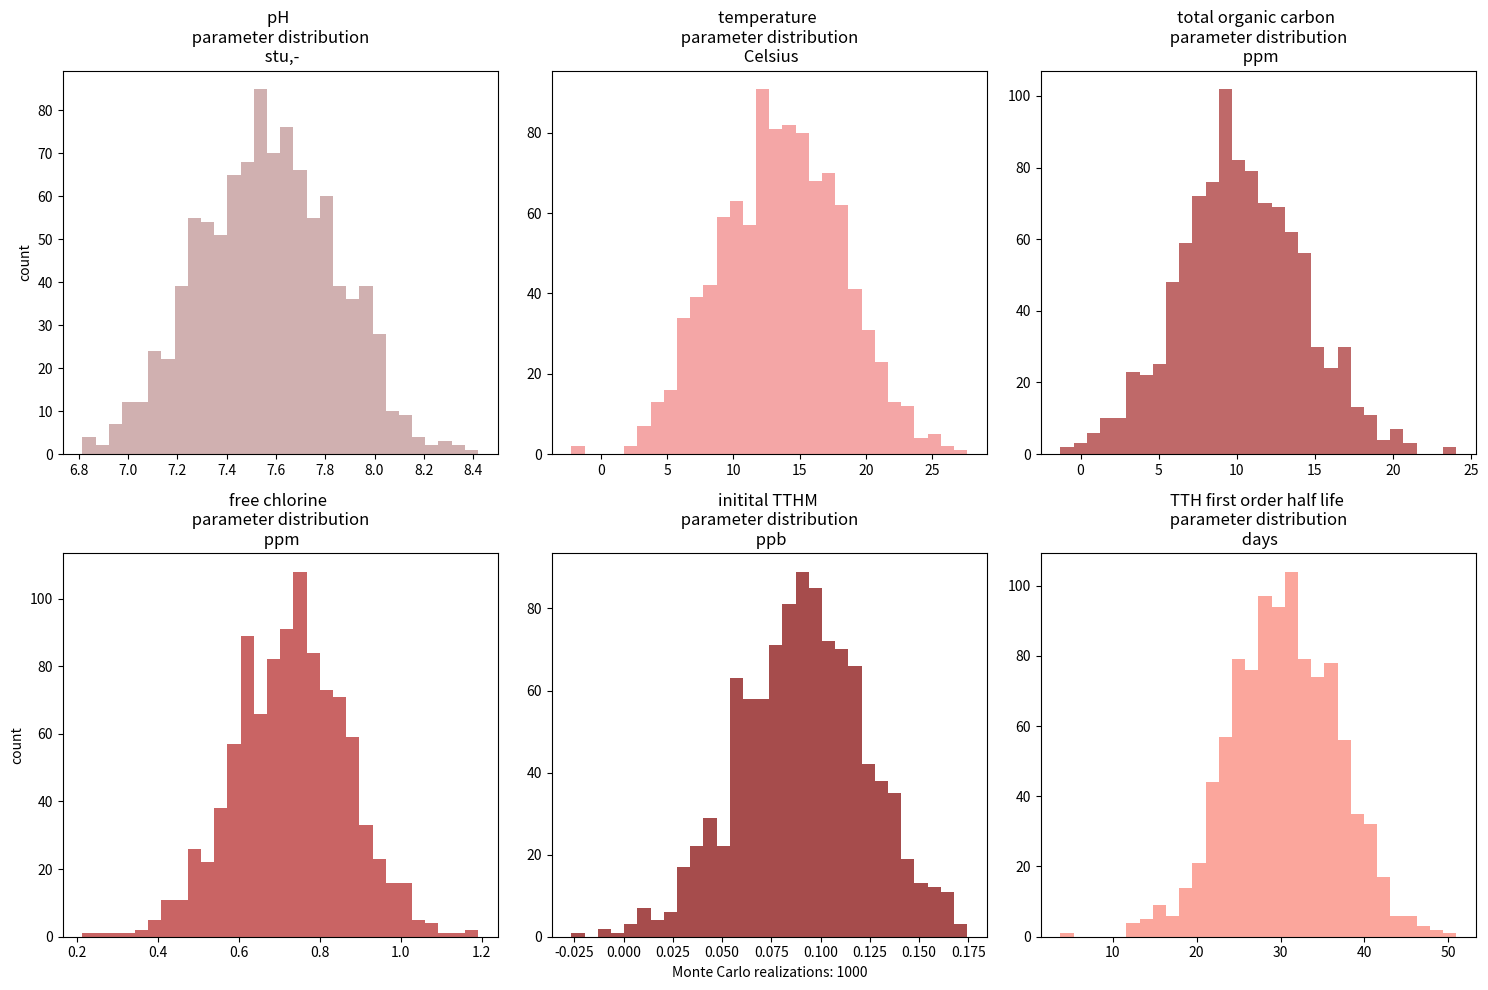
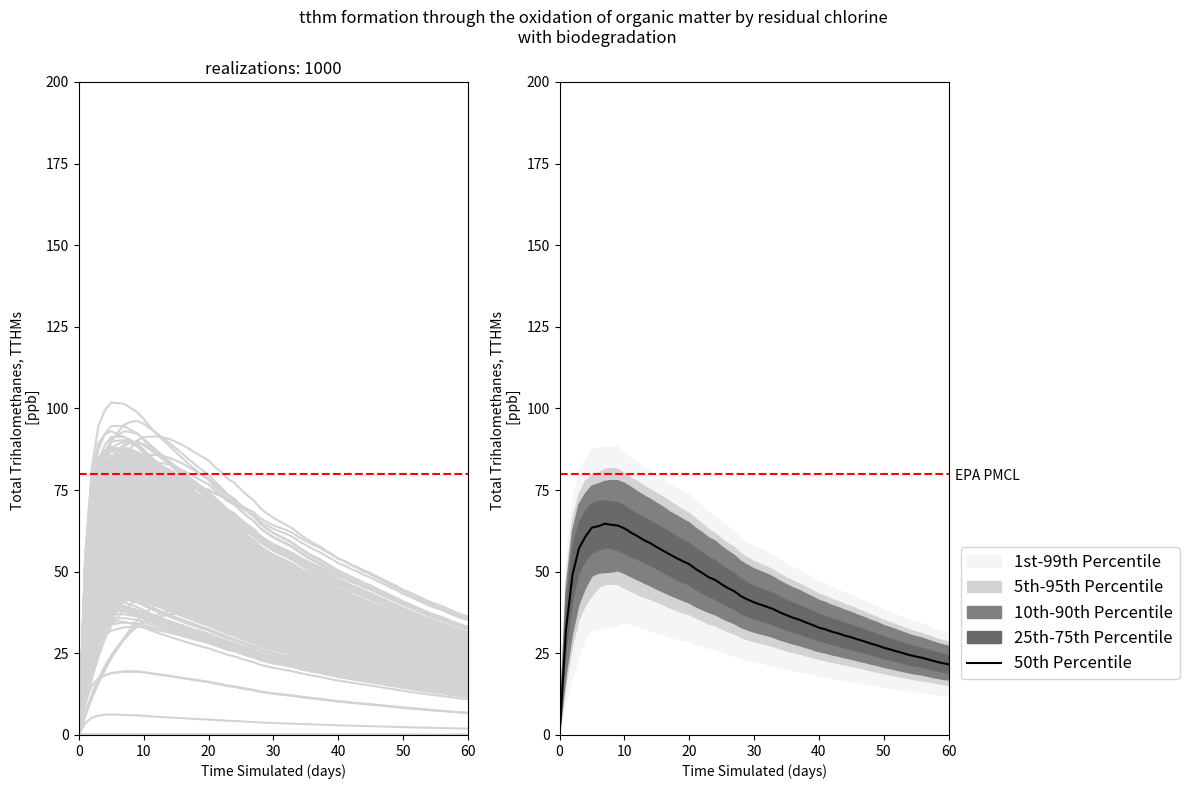
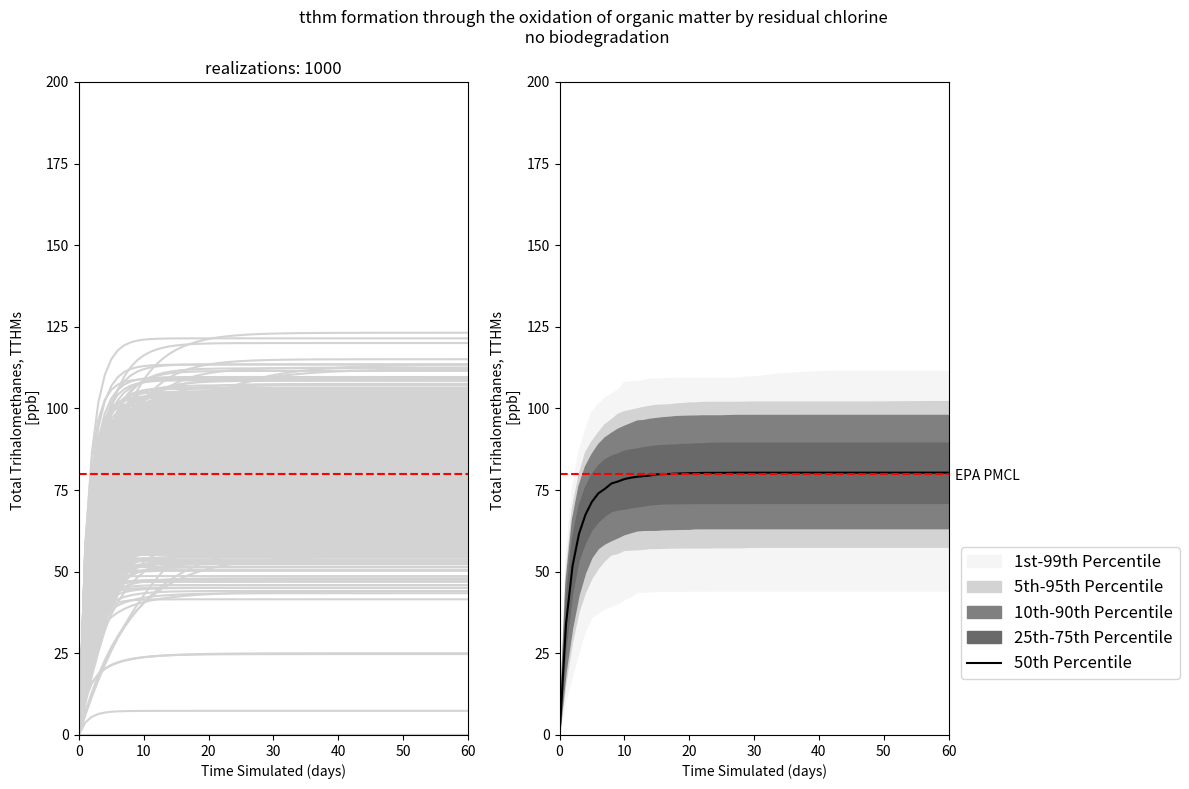

Python code for these plots, in order:
# -*- coding: utf-8 -*-
"""
Created on Tue Oct  1 20:59:33 2024

[redacted]

The script at a high level takes the estimated range of source water characteristics
to estimate the possible range of disinfection by-product formation from the 
oxidation of total organic carbon (TOC). 

The specific input components are TOC, pH, system temperature, Br, Cl, Chlorine, 
and estimated in-situ formation redox conditions from PHREEQC. 

If system redox conditions are estimated to be reducing, then
biodegradation of formed DBPs is included in the estimations. 
If system redox conditions are estimated to be oxidizing, then
biodegradation of formed DBPs are not included in the estimations.

Estimations for both Total Trihalomethanes (TTHMs) and Halo-acetic acids (HAAs)
are calculated through rough monte-carlo methods. 

Statistics are generated on the input parameters, used to formulate 
normally distributed parameter ranges, and then randomly sampled to estimate the
range in each estimated DBPs. The range of results are provided as an approximated range 
to help translate transparency with uncertainty in the estimates. 

The literature references serving as the basis for these calculations are sumamrized:
    
1. Clark, Robert. (1998). Chlorine Demand and TTHM Formation Kinetics: A Second- Order Model. Journal of Environmental Engineering. 124. 16-24. 10.1061/(ASCE)0733-9372(1998)124:1(16). 
    
2. Clark, Robert & Sivagansen, Mano. (1998). Predicting Chlorine Residuals and the Formation of TTHMS in Drinking Water. Journal of Environmental Engineering. 124. 1203-1210. 10.1061/(ASCE)0733-9372(1998)124:12(1203). 
    
3. Nicholson, B.C. & Dillon, Peter & Pavelic, Paul. (2002). Fate of disinfection by-products during aquifer storage and recovery. Management of Aquifer Recharge for Sustainability. 155-160. 

4. Nicholson, B. & Dillon, Peter & Pavelic, Paul. (2020). Fate of disinfection by-products during aquifer storage and recovery. 10.1201/9781003078838-33. 
    
INPUT UNIT DEFINITION

pH units are in standard units, stu,-
temp units are in Celsius, C
toc, total organic carbon units are in mg/L
freecl, free chlorine units are mg/L
itthm, initial total trihalomethanes (tthms) units are ug/L
estimate_gwredox, is redox of the groundwater system in millivolts
tthm_hali_lower tthm half life in days lower bound from Pavelic et al., 2005
tthm_hali_upper tthm half life in days upper bound from Pavelic et al., 2005
number of realizations cannot be less than 366, a happy accident :)

"""

# import necessary libraries
import numpy as np
from numpy import log as ln
import pandas as pd
import matplotlib.pyplot as plt
import math
import statistics

# function to estimate disinfection by-product, total trihalomethanes TTHMs formation and degradation during ASR

def estimate_tthms(pH, temp, toc, freecl, itthm, estimate_gwredox, tthm_hali_lower, tthm_hali_upper, reals):
    
    # boolean flag to include biodegradation proxy if groundwater conditions are suboxic < + 200 mV
    if estimate_gwredox <= 200:
        flag_simbiodegrad = True
    else: 
        flag_simbiodegrad = False
    
    # let's define normal distributions for each input parameter to sample from
    #assume estimate standard deviations
    pH_stddev = (max(pH) - min(pH)) / 6  # Rough estimate
    temp_stddev = (max(temp) - min(temp)) / 6 # Rough estimate
    toc_stddev = (max(toc) - min(toc)) / 6 # Rough estimate
    freecl_stddev = (max(freecl) - min(freecl)) / 6 # Rough estimate
    itthm_stddev = (max(itthm) - min(itthm)) / 6 # Rough estimate
    tthm_hali_stddev = (tthm_hali_upper - tthm_hali_lower) / 6 # Rough estimate
    
    # Generate samples
    pH_samps = np.random.normal(loc=statistics.mean(pH), scale=pH_stddev, size=reals)
    temp_samps = np.random.normal(loc=statistics.mean(temp), scale=temp_stddev, size=reals)
    toc_samps = np.random.normal(loc=statistics.mean(toc), scale=toc_stddev, size=reals)
    freecl_samps = np.random.normal(loc=statistics.mean(freecl), scale=freecl_stddev, size=reals)
    itthm_samps = np.random.normal(loc=statistics.mean(itthm), scale=itthm_stddev, size=reals)
    tthm_hali_samps = np.random.normal(loc=(tthm_hali_lower+((tthm_hali_upper - tthm_hali_lower) / 2)), scale=tthm_hali_stddev, size=reals)
    
    # plot each of the parameter distributions
    fig, axs = plt.subplots(2, 3, figsize=(15, 10))
    
    # Plot the histograms
    axs[0, 0].hist(pH_samps, bins=30, color='rosybrown', alpha=0.7)
    axs[0, 0].set_title('pH \n parameter distribution \n stu,-')
    axs[0, 0].set_ylabel('count')

    axs[0, 1].hist(temp_samps, bins=30, color='lightcoral', alpha=0.7)
    axs[0, 1].set_title('temperature \n parameter distribution \n Celsius')
    
    axs[0, 2].hist(toc_samps, bins=30, color='brown', alpha=0.7)
    axs[0, 2].set_title('total organic carbon \n parameter distribution \n ppm')
    
    axs[1, 0].hist(freecl_samps, bins=30, color='firebrick', alpha=0.7)
    axs[1, 0].set_title('free chlorine \n parameter distribution \n ppm')
    axs[1, 0].set_ylabel('count')
    
    axs[1, 1].hist(itthm_samps, bins=30, color='maroon', alpha=0.7)
    axs[1, 1].set_title('initital TTHM \n parameter distribution \n ppb')
    axs[1, 1].set_xlabel('Monte Carlo realizations: ' + str(reals))
    
    axs[1, 2].hist(tthm_hali_samps, bins=30, color='salmon', alpha=0.7)
    axs[1, 2].set_title('TTH first order half life \n parameter distribution \n days')
    
    plt.tight_layout()
    plt.savefig('ParameterDistributions.png', dpi=400)

    # let's estimate the empircal constants for sample set
    K = []; M = []; D = []; u = []; tthm_estimate_stats = []; tthm_biodegrad_rate = []
    
    # specify temporal duration for the calculations
    tempdur_days = np.arange(0, 366)
    unit_days2hours = 24

    for i in range(0, reals):
        K_i = math.exp(0.32)*(freecl_samps[i]**-0.44)*(toc_samps[i]**0.63)*(pH_samps[i]**-0.29)*(temp_samps[i]**0.14)
        M_i = math.exp(-2.46-(0.19*toc_samps[i])-(0.14*pH_samps[i])-(0.07*temp_samps[i])+(0.01*temp_samps[i]*pH_samps[i]))
        D_i = math.exp(1.49)*(freecl_samps[i]**-0.48)*(toc_samps[i]**0.18)*(pH_samps[i]**0.96)*(temp_samps[i]**0.28)
        u_i = M_i*(1-K_i)
        tthm_biodegrad_rate_i = ln(2) / tthm_hali_samps[i] # days^-1
        
        K.append(K_i); M.append(M_i); D.append(D_i); u.append(u_i); tthm_biodegrad_rate.append(tthm_biodegrad_rate_i)
        
        freecl_decay = []; tthm_estimate = []
        
        for j in range(0, len(tempdur_days)):
            freecl_decay.append(((freecl_samps[i]*(1-K_i))/(1-(K_i*math.exp(-u_i*tempdur_days[j]*unit_days2hours)))))
            tthm_estimate.append(itthm_samps[i]+(D_i*(freecl_samps[i]-((freecl_samps[i]*(1-K_i))/(1-(K_i*math.exp(-u_i*tempdur_days[j]*unit_days2hours)))))))
        tthm_estimate_stats.append(tthm_estimate)
    
    # Create a dataframe to efficeintly plot the estimations
    tthm_estimate_stats_df = pd.DataFrame(tthm_estimate_stats).T
    tthm_estimate_stats_df.index = tempdur_days
    tthm_estimate_stats_df.columns = [f'Realization_{i+1}' for k in range(reals)]
    
    if flag_simbiodegrad:
        
        tthm_estimate_stats_df_form = pd.DataFrame(tthm_estimate_stats).T
        tthm_estimate_stats_df_form.index = tempdur_days
        tthm_estimate_stats_df_form.columns = [f'Realization_{i+1}' for k in range(reals)]
        
        # Calculate the rate of change (difference between consecutive rows) rate of tthm formation
        tthm_formation_rate_df = tthm_estimate_stats_df_form.diff().fillna(0)
        tthm_estimate_biodegrad_all = []
        
        for m in range(reals):
            # Initialize value for loop to update
            initial_val = itthm_samps[m]
            tthm_estimate_biodegrad = [initial_val]  # List to store AD values
            
            # Iterate through the days and calculate AD for each day
            for n in range(1, len(tempdur_days)):
                try:
                    iterative_estimate = tthm_estimate_biodegrad[n-1]
                    tthm_estimate_biodegrad_value = (iterative_estimate * math.exp(-tthm_biodegrad_rate[n] * (tempdur_days[n] - tempdur_days[n-1]))) + (tthm_formation_rate_df.iloc[n, m] * math.exp(-tthm_biodegrad_rate[n] * (tempdur_days[n] - tempdur_days[n-1])))
                    tthm_estimate_biodegrad.append(tthm_estimate_biodegrad_value)
                except Exception as e:
                    print(f"Error at m={m}, n={n}: {e}")
                    break
        
            tthm_estimate_biodegrad_all.append(tthm_estimate_biodegrad)
        
        # Create a dataframe to efficeintly plot the estimations
        tthm_estimate_biodegrad_stats_df = pd.DataFrame(tthm_estimate_biodegrad_all).T
        tthm_estimate_biodegrad_stats_df.index = tempdur_days
        tthm_estimate_biodegrad_stats_df.columns = [f'Realization_{i+1}' for k in range(reals)]
        
        # Ensure all data is numeric and handle missing values
        tthm_estimate_biodegrad_stats_df = tthm_estimate_biodegrad_stats_df.apply(pd.to_numeric, errors='coerce').fillna(0)

        percentiles = [1, 5, 10, 25, 50, 75, 90, 95, 99]
        for p in percentiles:
            tthm_estimate_biodegrad_stats_df[f'p{p}'] = tthm_estimate_biodegrad_stats_df.apply(lambda row: np.percentile(row, p), axis=1)
        
        # Plotting the range between percentiles
        fig, (ax1, ax2) = plt.subplots(1, 2, figsize=(12, 8))
        # Shading between 1st and 99th percentiles
        ax2.fill_between(tthm_estimate_biodegrad_stats_df.index, tthm_estimate_biodegrad_stats_df['p1'], tthm_estimate_biodegrad_stats_df['p99'], color='whitesmoke', label='1st-99th Percentile')
        # Shading between 5th and 95th percentiles
        ax2.fill_between(tthm_estimate_biodegrad_stats_df.index, tthm_estimate_biodegrad_stats_df['p5'], tthm_estimate_biodegrad_stats_df['p95'], color='lightgrey', label='5th-95th Percentile')
        # Shading between 10th and 90th percentiles
        ax2.fill_between(tthm_estimate_biodegrad_stats_df.index, tthm_estimate_biodegrad_stats_df['p10'], tthm_estimate_biodegrad_stats_df['p90'], color='grey', label='10th-90th Percentile')
        # Shading between 25th and 75th percentiles
        ax2.fill_between(tthm_estimate_biodegrad_stats_df.index, tthm_estimate_biodegrad_stats_df['p25'], tthm_estimate_biodegrad_stats_df['p75'], color='dimgrey', label='25th-75th Percentile')
        # Plotting the 50th percentile
        ax2.plot(tthm_estimate_biodegrad_stats_df.index, tthm_estimate_biodegrad_stats_df['p50'], color='black', linestyle='-', label='50th Percentile')
        ax2.set_xlabel('Time Simulated (days)')
        ax2.set_ylabel('Total Trihalomethanes, TTHMs \n [ppb]')
        ax2.axhline(80, linestyle='--', color='red')
        ax2.text(61, 78, 'EPA PMCL')
        ax2.set_xlim([0, 60])
        ax2.set_ylim([0, 200])
        ax2.legend(bbox_to_anchor=(1.01, 0.3), loc='upper left', fontsize=12)
        
        # Plotting the realizations
        ax1.plot(tempdur_days, tthm_estimate_biodegrad_stats_df[f'Realization_{reals}'], color='lightgrey')
        ax1.set_xlabel('Time Simulated (days)')
        ax1.set_ylabel('Total Trihalomethanes, TTHMs \n [ppb]')
        ax1.axhline(80, linestyle='--', color='red')
        ax1.set_xlim([0, 60])
        ax1.set_ylim([0, 200])
        ax1.set_title('realizations: ' + str(reals), fontsize=12)
        
        plt.suptitle('tthm formation through the oxidation of organic matter by residual chlorine \n with biodegradation')
        plt.tight_layout()
        plt.savefig('TTHM_estimate_biodegrad.png', dpi=400)

    # Ensure all data is numeric and handle missing values
    tthm_estimate_stats_df = tthm_estimate_stats_df.apply(pd.to_numeric, errors='coerce').fillna(0)
    # Calculate percentiles
    # Calculate percentiles for each row
    for p in percentiles:
        tthm_estimate_stats_df[f'p{p}'] = tthm_estimate_stats_df.apply(lambda row: np.percentile(row, p), axis=1)
    
    # Plotting the range between percentiles
    fig, (ax1, ax2) = plt.subplots(1, 2, figsize=(12, 8))
    # Shading between 1st and 99th percentiles
    ax2.fill_between(tthm_estimate_stats_df.index, tthm_estimate_stats_df['p1'], tthm_estimate_stats_df['p99'], color='whitesmoke', label='1st-99th Percentile')
    # Shading between 5th and 95th percentiles
    ax2.fill_between(tthm_estimate_stats_df.index, tthm_estimate_stats_df['p5'], tthm_estimate_stats_df['p95'], color='lightgrey', label='5th-95th Percentile')
    # Shading between 10th and 90th percentiles
    ax2.fill_between(tthm_estimate_stats_df.index, tthm_estimate_stats_df['p10'], tthm_estimate_stats_df['p90'], color='grey', label='10th-90th Percentile')
    # Shading between 25th and 75th percentiles
    ax2.fill_between(tthm_estimate_stats_df.index, tthm_estimate_stats_df['p25'], tthm_estimate_stats_df['p75'], color='dimgrey', label='25th-75th Percentile')
    # Plotting the 50th percentile
    ax2.plot(tthm_estimate_stats_df.index, tthm_estimate_stats_df['p50'], color='black', linestyle='-', label='50th Percentile')
    ax2.set_xlabel('Time Simulated (days)')
    ax2.set_ylabel('Total Trihalomethanes, TTHMs \n [ppb]')
    ax2.axhline(80, linestyle='--', color='red')
    ax2.text(61, 78, 'EPA PMCL')
    ax2.set_xlim([0, 60])
    ax2.set_ylim([0, 200])
    ax2.legend(bbox_to_anchor=(1.01, 0.3), loc='upper left', fontsize=12)
    
    # Plotting the realizations
    ax1.plot(tempdur_days, tthm_estimate_stats_df[f'Realization_{reals}'], color='lightgrey')
    ax1.set_xlabel('Time Simulated (days)')
    ax1.set_ylabel('Total Trihalomethanes, TTHMs \n [ppb]')
    ax1.axhline(80, linestyle='--', color='red')
    ax1.set_xlim([0, 60])
    ax1.set_ylim([0, 200])
    ax1.set_title('realizations: ' + str(reals), fontsize=12)
    
    plt.suptitle('tthm formation through the oxidation of organic matter by residual chlorine \n no biodegradation')
    plt.tight_layout()
    plt.savefig('TTHM_estimate_nobiodegrad.png', dpi=400)


# test parameters for the script from USGS Site 06710247 South Platte River Untreated Surface Water (Assumed)
pH = [7.3,7.3,7.8,7.9,7.2,7.3,6.9,7.1,7.6,7.2,7.1,7.3,6.7,7.8,6.8,7.1,7.5,7.7,7.2,7.2,7.6,7.8,7.7,7.8,7.6,7.9,7.7,7.8,7.4,7.4,7.5,7.7,7.4,7.8,7.4,7.6,7.8,7.4,7.4,7.4,7.5,7.5,7.5,7.7,7.7,7.2,7.6,7,7.6,7.8,7.3,7.4,7.4,7,7.4,7.3,8.1,7.7,7.4,7.3,7.7,8.3,7.6,7.7,7.3,7.4,7.5,7.8,7.4,7.5,7.5,7.8,7.8,7.6,7.6,7.7,8,7.6,7.8,7.5,7.7,7.9,6.8,6.9,7.1,6.9,7.6,7.8,7.6,8.4,7.9,7.8,7.7,7.9,7.8,7.6,7.8,7.9,7.9,7.8,7.8,7.6,7.8,7.8,7.9,7.4,7.6,7.7,7.8,7.9,7.6,7.4,7.7,7.7,7.6,7.6,6.9,7.6,7.6,7.6,7.8,7.5,7.6,7.8,7.7,7.9,7.9,7.9,7.8,7.7,7.9,7.3,7.6]
temp = [6.5,14.5,15,16.5,21.5,18.1,19.5,0,7.5,11,14,20,21,23,23,22.5,16.8,7,4,9.5,13,16.5,20.5,19.5,12.5,8,9.5,6.5,11.5,17,15,22.5,22.5,20.5,15.7,7.6,4.8,11,11.8,15.9,21.5,9.5,1.5,1,6.5,10,10.5,14,17,18,24,22.5,18.5,15,6.5,8.5,15.5,15,28.5,15,21,9.5,7.5,3,3,8,12.5,8,11.5,15,20,18,15,1,4,8,10]
toc = [10,12,10,9,9,12,10,8,11,7,12,13,7,14,6,6,15,6,13,6,10,8,8,6,9,8,12,7,8,7,9,8,7,8,8,7,7,6,6,14,6,10,10,10,27,20,10,30,9,10,8.4,13,15.3,16.3,10.5]
freecl = [0.7, 0.15, 0.5, 0.9, 1, 0.9, 0.5, 0.9, 1, 1, 0.5, 0.7] #fine-tune, adjust this distribution to guide 
itthm = [0.1, 0.04, 0.01, 0.2, 0.1, 0.1, 0.04, 0.01, 0.2, 0.1, 0.1, 0.04, 0.01, 0.2, 0.1, 0.1, 0.04, 0.01, 0.2, 0.1, 0.1, 0.04, 0.01, 0.2, 0.1, 0.1, 0.04, 0.01, 0.2, 0.1] # just assumed this to be pretty small
estimate_gwredox = 199
tthm_hali_lower = 12; tthm_hali_upper = 49
number_realizations = 1000 

estimate_tthms(pH, temp, toc, freecl, itthm, estimate_gwredox, tthm_hali_lower, tthm_hali_upper, number_realizations)    
    
